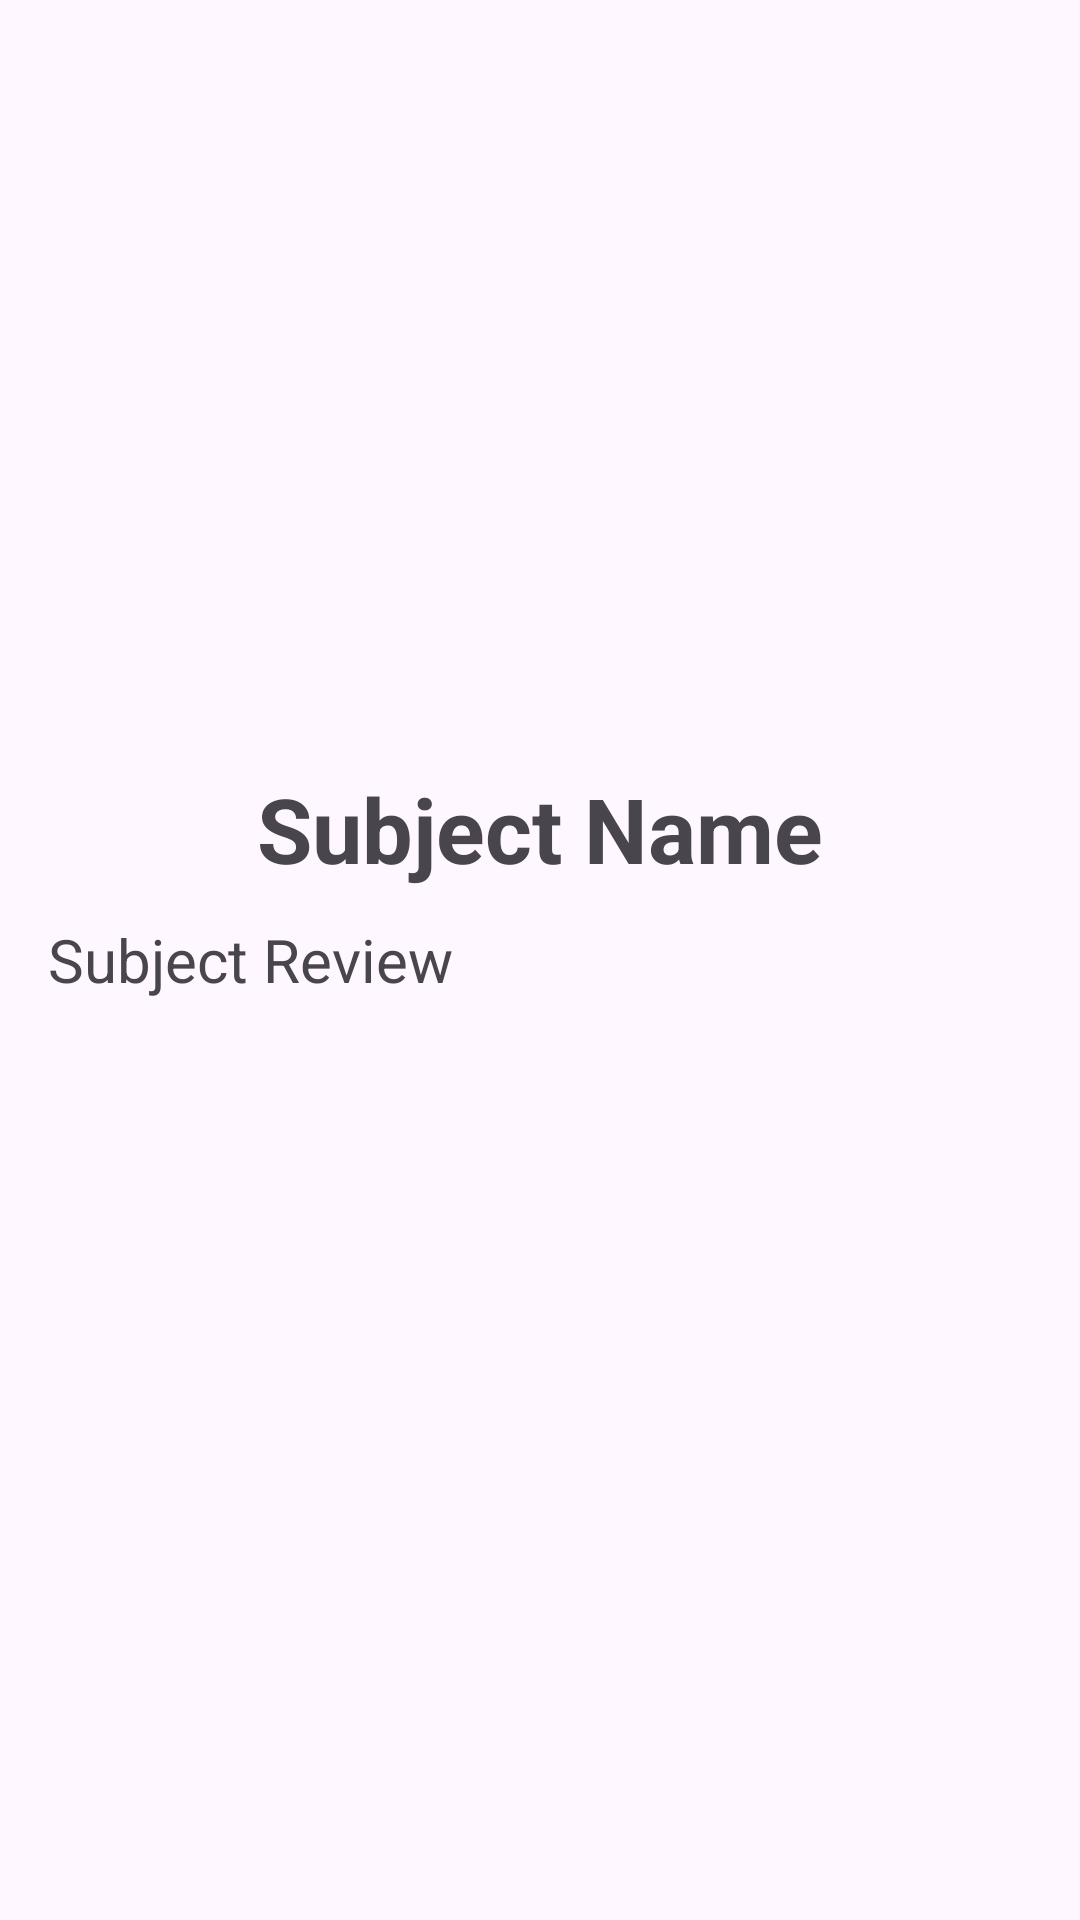

Here is an Android app screen rendered from its layout file. Give the layout XML and the strings, colors and styles it references.
<!-- AndroidManifest.xml: application theme Theme.NastedSpinner -->
<!-- res/layout/activity_main_attraction.xml -->
<?xml version="1.0" encoding="utf-8"?>
<LinearLayout xmlns:android="http://schemas.android.com/apk/res/android"
    xmlns:tools="http://schemas.android.com/tools"
    android:id="@+id/main"
    android:layout_width="match_parent"
    android:layout_height="match_parent"
    android:orientation="vertical"
    tools:context=".MainAttraction">

    <LinearLayout
        android:layout_width="match_parent"
        android:layout_height="match_parent"
        android:orientation="vertical"
        android:padding="16dp"
        tools:ignore="UselessLeaf,UselessParent">

        <ImageView
            android:id="@+id/imageView"
            android:layout_width="200dp"
            android:layout_height="200dp"
            android:layout_gravity="center"
            android:layout_marginTop="20dp"
            android:scaleType="centerCrop"
            android:src="@drawable/shaon"
            tools:ignore="ContentDescription" />

        <TextView
            android:id="@+id/subjectName"
            android:layout_width="match_parent"
            android:layout_height="wrap_content"
            android:layout_marginTop="20dp"
            android:text="Subject Name"
            android:textAlignment="center"
            android:textSize="30sp"
            android:textStyle="bold"
            tools:ignore="HardcodedText" />


        <TextView
            android:id="@+id/subjectReview"
            android:layout_width="wrap_content"
            android:layout_height="wrap_content"
            android:layout_marginTop="10dp"
            android:text="Subject Review"
            android:textSize="20sp"
            tools:ignore="HardcodedText" />

    </LinearLayout>

</LinearLayout>
<!-- resources referenced by this layout -->
<resources>
  <style name="Theme.NastedSpinner" parent="Base.Theme.NastedSpinner" />
  <style name="Base.Theme.NastedSpinner" parent="Theme.Material3.DayNight.NoActionBar">
          
          
      </style>
</resources>
